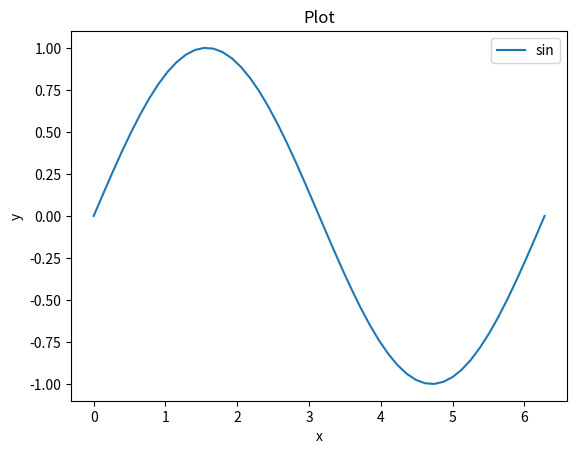
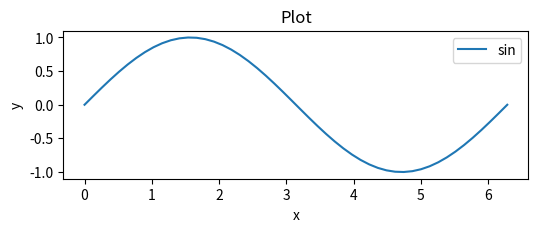

The script that saved these images, in order:
import numpy as np
import matplotlib.pyplot as plt

x= np.linspace(0,2*np.pi)
y= np.sin(x)

# implicity
plt.plot(x,y,label="sin")
plt.xlabel('x')
plt.ylabel('y')
plt.title("Plot")
plt.legend()
plt.show()

# explicity
fig = plt.figure(figsize=(6,6))
ax = plt.subplot(aspect=1)
ax.plot(x,y,label="sin") 
ax.set_xlabel('x')  # Add an x-label to the axes.
ax.set_ylabel('y')  # Add a y-label to the axes.
ax.set_title("Plot")  # Add a title to the axes.
ax.legend() # Add a legend.
